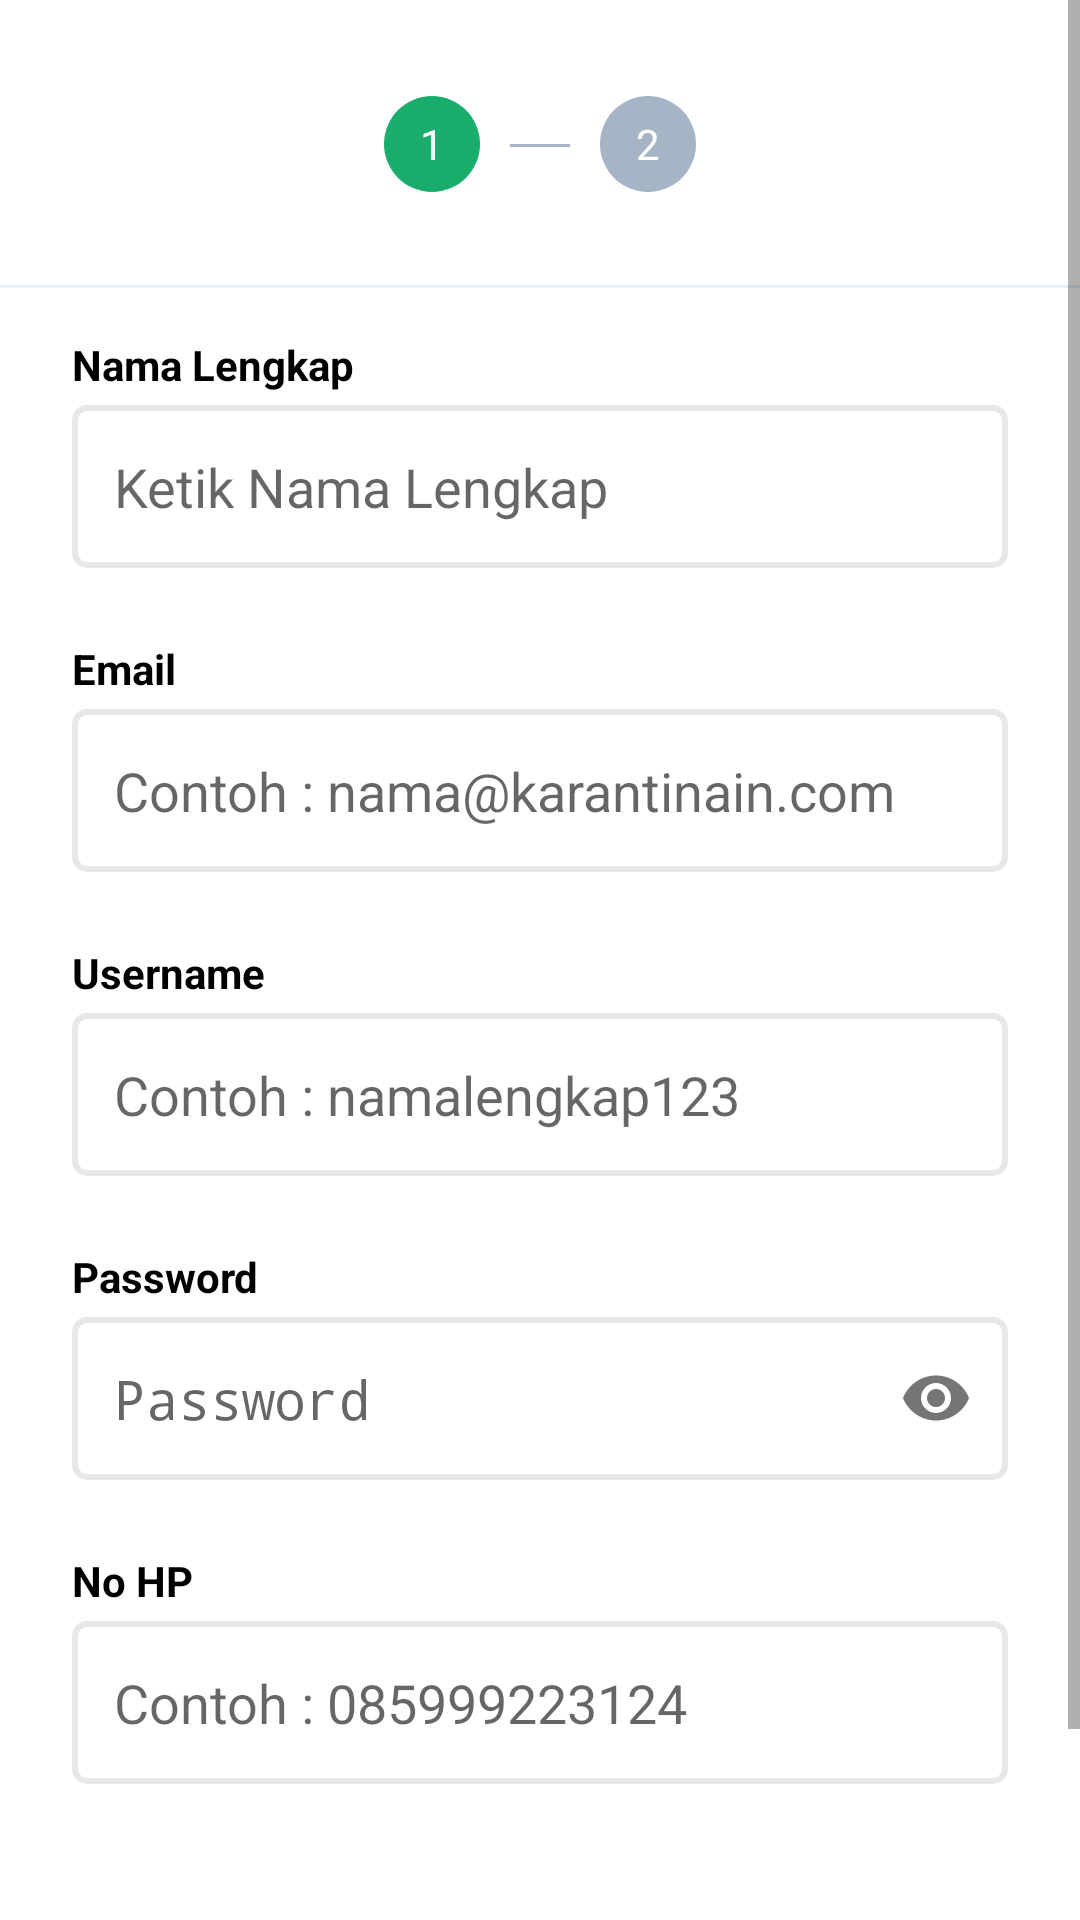

Produce the Android XML layout that renders to this screen, including the resource entries it uses.
<!-- AndroidManifest.xml: application theme AppTheme -->
<!-- res/layout/fragment_register1.xml -->
<?xml version="1.0" encoding="utf-8"?>
<RelativeLayout xmlns:android="http://schemas.android.com/apk/res/android"
    xmlns:tools="http://schemas.android.com/tools"
    android:layout_width="match_parent"
    android:layout_height="match_parent"
    xmlns:app="http://schemas.android.com/apk/res-auto"
    tools:context=".Register.Register1Fragment"
    android:background="@android:color/white">

    <ScrollView
        android:id="@+id/svField"
        android:layout_width="match_parent"
        android:layout_height="match_parent">
        <RelativeLayout
            android:layout_width="match_parent"
            android:layout_height="match_parent">

            <RelativeLayout
                android:id="@+id/lyNumber"
                android:layout_width="match_parent"
                android:layout_height="wrap_content"
                android:layout_marginTop="32dp"
                android:gravity="center"
                android:layout_alignParentEnd="true"
                android:layout_alignParentStart="true"
                android:layout_alignParentTop="true">
                <LinearLayout
                    android:id="@+id/lyOne"
                    android:layout_width="wrap_content"
                    android:layout_height="wrap_content"
                    android:background="@drawable/bg_register_active"
                    android:gravity="center">
                    <TextView
                        android:layout_width="wrap_content"
                        android:layout_height="wrap_content"
                        android:text="1"
                        android:textSize="14sp"
                        android:textColor="@android:color/white"/>
                </LinearLayout>

                <View
                    android:id="@+id/vGaris"
                    android:layout_width="20dp"
                    android:layout_height="1dp"
                    android:layout_marginTop="16dp"
                    android:layout_toEndOf="@+id/lyOne"
                    android:background="@color/colorRegisterInActive"
                    android:layout_marginStart="10dp"
                    android:layout_marginEnd="10dp"/>

                <LinearLayout
                    android:id="@+id/lyTwo"
                    android:layout_width="wrap_content"
                    android:layout_height="wrap_content"
                    android:layout_toEndOf="@+id/vGaris"
                    android:background="@drawable/bg_register_inactive"
                    android:gravity="center">
                    <TextView
                        android:layout_width="wrap_content"
                        android:layout_height="wrap_content"
                        android:text="2"
                        android:textSize="14sp"
                        android:textColor="@android:color/white"/>
                </LinearLayout>
            </RelativeLayout>

            <View
                android:id="@+id/vLine"
                android:layout_width="match_parent"
                android:layout_height="1dp"
                android:layout_marginTop="31dp"
                android:background="@color/colorLine"
                android:layout_below="@+id/lyNumber"/>

            <LinearLayout
                android:id="@+id/lyField"
                android:layout_width="match_parent"
                android:layout_height="wrap_content"
                android:focusable="true"
                android:focusableInTouchMode="true"
                android:orientation="vertical"
                android:layout_below="@+id/vLine"
                android:paddingStart="24dp"
                android:paddingEnd="24dp"
                android:layout_marginTop="16dp">
                <TextView
                    android:layout_width="wrap_content"
                    android:layout_height="wrap_content"
                    android:text="@string/nama_lengkap"
                    android:textStyle="bold"
                    android:textColor="@android:color/black"
                    android:textSize="14sp"
                    android:layout_marginBottom="4dp"/>

                <EditText
                    android:id="@+id/etFullName"
                    android:layout_width="match_parent"
                    android:layout_height="wrap_content"
                    android:background="@drawable/input_selector_bg"
                    android:hint="Ketik Nama Lengkap"
                    android:paddingStart="14dp"
                    android:paddingTop="15dp"
                    android:paddingEnd="14dp"
                    android:paddingBottom="15dp" />

                <TextView
                    android:layout_width="wrap_content"
                    android:layout_height="wrap_content"
                    android:text="@string/email"
                    android:textStyle="bold"
                    android:textColor="@android:color/black"
                    android:textSize="14sp"
                    android:layout_marginBottom="4dp"
                    android:layout_marginTop="24dp"/>

                <EditText
                    android:id="@+id/etPhoneNumber"
                    android:layout_width="match_parent"
                    android:layout_height="wrap_content"
                    android:background="@drawable/input_selector_bg"
                    android:hint="Contoh : nama@karantinain.com"
                    android:inputType="textEmailAddress"
                    android:paddingStart="14dp"
                    android:paddingTop="15dp"
                    android:paddingEnd="14dp"
                    android:paddingBottom="15dp" />

                <TextView
                    android:layout_width="wrap_content"
                    android:layout_height="wrap_content"
                    android:text="@string/username"
                    android:textStyle="bold"
                    android:textColor="@android:color/black"
                    android:textSize="14sp"
                    android:layout_marginBottom="4dp"
                    android:layout_marginTop="24dp"/>

                <EditText
                    android:id="@+id/etUsername"
                    android:layout_width="match_parent"
                    android:layout_height="wrap_content"
                    android:hint="Contoh : namalengkap123"
                    android:background="@drawable/input_selector_bg"
                    android:paddingTop="15dp"
                    android:paddingBottom="15dp"
                    android:paddingStart="14dp"
                    android:paddingEnd="14dp"/>

                <TextView
                    android:layout_width="wrap_content"
                    android:layout_height="wrap_content"
                    android:text="@string/password"
                    android:textStyle="bold"
                    android:textColor="@android:color/black"
                    android:textSize="14sp"
                    android:layout_marginTop="24dp"
                    android:layout_marginBottom="4dp"/>
                <com.google.android.material.textfield.TextInputLayout
                    android:layout_width="match_parent"
                    android:layout_height="wrap_content"
                    app:passwordToggleEnabled="true"
                    app:hintEnabled="false">

                    <EditText
                        android:id="@+id/etPassword"
                        android:layout_width="match_parent"
                        android:layout_height="wrap_content"
                        android:hint="@string/password"
                        android:background="@drawable/input_selector_bg"
                        android:paddingTop="15dp"
                        android:paddingBottom="15dp"
                        android:paddingStart="14dp"
                        android:paddingEnd="14dp"
                        android:inputType="textPassword"/>
                </com.google.android.material.textfield.TextInputLayout>

                <TextView
                    android:layout_width="wrap_content"
                    android:layout_height="wrap_content"
                    android:text="@string/no_hp"
                    android:textStyle="bold"
                    android:textColor="@android:color/black"
                    android:textSize="14sp"
                    android:layout_marginBottom="4dp"
                    android:layout_marginTop="24dp"/>

                <EditText
                    android:id="@+id/etPhoneNumber"
                    android:layout_width="match_parent"
                    android:layout_height="wrap_content"
                    android:hint="Contoh : 085999223124"
                    android:background="@drawable/input_selector_bg"
                    android:inputType="phone"
                    android:paddingTop="15dp"
                    android:paddingBottom="15dp"
                    android:paddingStart="14dp"
                    android:paddingEnd="14dp"/>
            </LinearLayout>
            <Button
                android:id="@+id/btnNext"
                android:layout_width="match_parent"
                android:layout_height="44dp"
                android:text="@string/selanjutnya"
                android:layout_marginStart="24dp"
                android:layout_marginTop="48dp"
                android:layout_marginEnd="24dp"
                android:layout_marginBottom="24dp"
                android:background="@drawable/bg_green_rounded"
                android:textAllCaps="false"
                android:textColor="@android:color/white"
                android:textSize="14sp"
                android:layout_below="@+id/lyField"
                android:layout_alignParentStart="true"
                android:layout_alignParentEnd="true"/>
        </RelativeLayout>
    </ScrollView>
</RelativeLayout>
<!-- resources referenced by this layout -->
<resources>
  <color name="colorLine">#E8EFF5</color>
  <color name="colorRegisterInActive">#A6B5C5</color>
  <!-- drawable bg_register_active (drawable) -->
  <?xml version="1.0" encoding="utf-8"?>
  <shape xmlns:android="http://schemas.android.com/apk/res/android"
      android:shape="oval">
      <size
          android:width="32dp"
          android:height="32dp"/>
      <solid android:color="@color/colorPrimary"/>
  </shape>
  <!-- drawable bg_register_inactive (drawable) -->
  <?xml version="1.0" encoding="utf-8"?>
  <shape xmlns:android="http://schemas.android.com/apk/res/android"
      android:shape="oval">
      <size
          android:width="32dp"
          android:height="32dp"/>
      <solid android:color="@color/colorRegisterInActive"/>
  </shape>
  <!-- drawable input_selector_bg (drawable) -->
  <?xml version="1.0" encoding="utf-8"?>
  <selector xmlns:android="http://schemas.android.com/apk/res/android">
      <item android:drawable="@drawable/input_bg_focus"
          android:state_focused="true"/>
      <item android:drawable="@drawable/input_bg"/>
  </selector>
  <string name="email">Email</string>
  <string name="nama_lengkap">Nama Lengkap</string>
  <string name="no_hp">No HP</string>
  <string name="password">Password</string>
  <string name="selanjutnya">Selanjutnya</string>
  <string name="username">Username</string>
  <style name="AppTheme" parent="Theme.AppCompat.Light.NoActionBar">
          
          <item name="colorPrimary">@color/colorPrimary</item>
          <item name="colorPrimaryDark">@android:color/white</item>
          <item name="colorAccent">@color/colorAccent</item>
          <item name="android:windowLightStatusBar">true</item>
      </style>
  <color name="colorPrimary">#1AAD6C</color>
  <!-- drawable input_bg_focus (drawable) -->
  <?xml version="1.0" encoding="utf-8"?>
  <shape xmlns:android="http://schemas.android.com/apk/res/android" android:shape="rectangle">
      <stroke
          android:width="2dp"
          android:color="@color/colorPrimary" />
      <corners android:radius="4dp"/>
  </shape>
  <!-- drawable input_bg (drawable) -->
  <?xml version="1.0" encoding="utf-8"?>
  <shape xmlns:android="http://schemas.android.com/apk/res/android" android:shape="rectangle">
      <stroke
          android:width="2dp"
          android:color="#E7E9E9" />
      <corners android:radius="4dp"/>
  </shape>
  <color name="colorAccent">#1AAD6C</color>
</resources>
